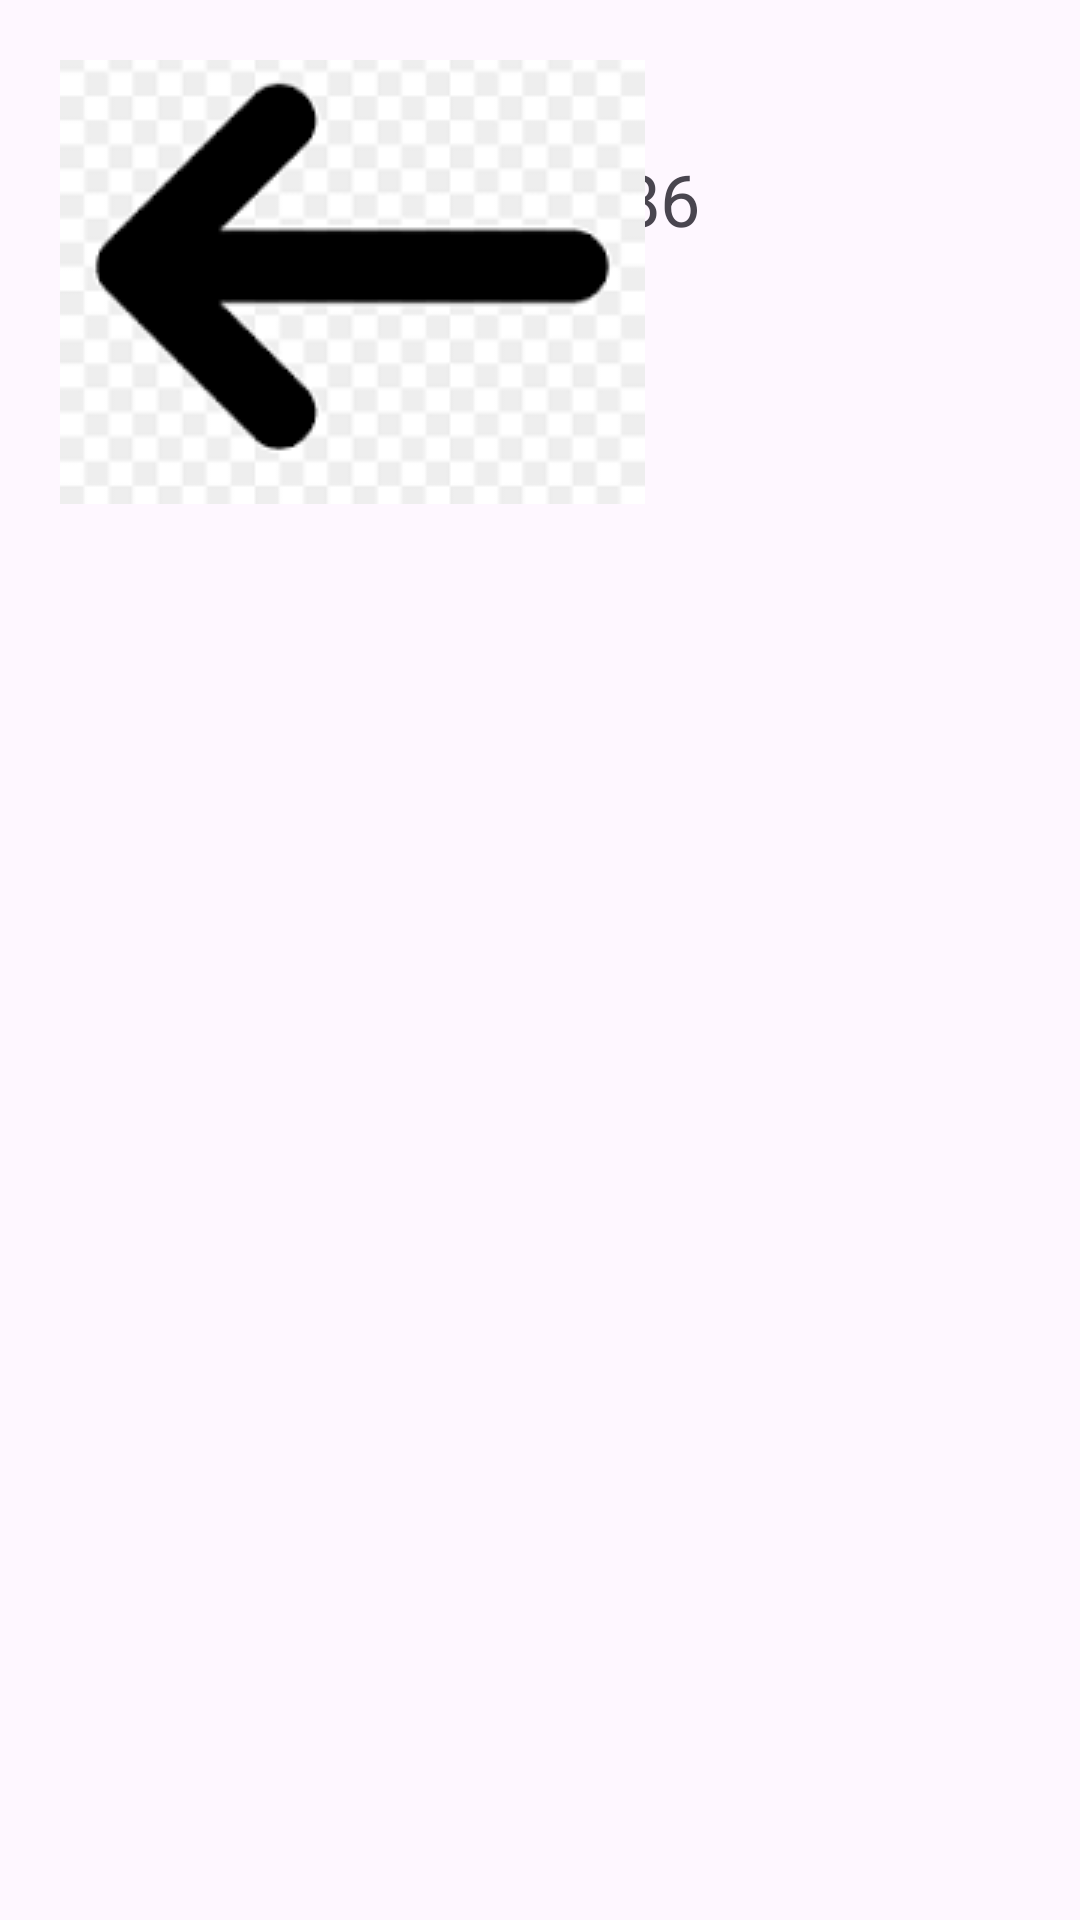

The Android layout XML behind this screen, and the referenced resources:
<!-- AndroidManifest.xml: application theme Theme.Smd -->
<!-- res/layout/screen_one_xml.xml -->
<RelativeLayout xmlns:android="http://schemas.android.com/apk/res/android"
    xmlns:tools="http://schemas.android.com/tools"
    android:layout_width="match_parent"
    android:layout_height="match_parent"
    tools:context=".ScreenOne">

    <TextView
        android:id="@+id/titleTextView"
        android:layout_width="wrap_content"
        android:layout_height="wrap_content"
        android:text="GUI Demo 21L-5386"
        android:textSize="24sp"
        android:layout_marginTop="50dp"
        android:layout_marginStart="20dp"/>

    <ImageView
        android:id="@+id/backArrowImageView"
        android:layout_width="wrap_content"
        android:layout_height="wrap_content"
        android:src="@drawable/arrow_back"
        android:layout_alignParentStart="true"
        android:layout_alignParentTop="true"
        android:layout_marginTop="20dp"
        android:layout_marginStart="20dp"/>

    <ImageView
        android:id="@+id/iconOneImageView"
        android:layout_width="wrap_content"
        android:layout_height="wrap_content"
        android:src="@drawable/icon_one"
        android:layout_below="@id/titleTextView"
        android:layout_marginTop="50dp"
        android:layout_marginStart="20dp"/>




    
    <ImageView
        android:id="@+id/iconTwoImageView"
        android:layout_width="wrap_content"
        android:layout_height="wrap_content"
        android:src="@drawable/icon_two"
        android:layout_below="@id/iconOneImageView"
        android:layout_marginTop="20dp"
        android:layout_marginStart="20dp"/>

</RelativeLayout>
<!-- resources referenced by this layout -->
<resources>
  <!-- drawable arrow_back: png bitmap (drawable, 2467 bytes) -->
  <style name="Theme.Smd" parent="Base.Theme.Smd" />
  <style name="Base.Theme.Smd" parent="Theme.Material3.DayNight.NoActionBar">
          
          
      </style>
</resources>
